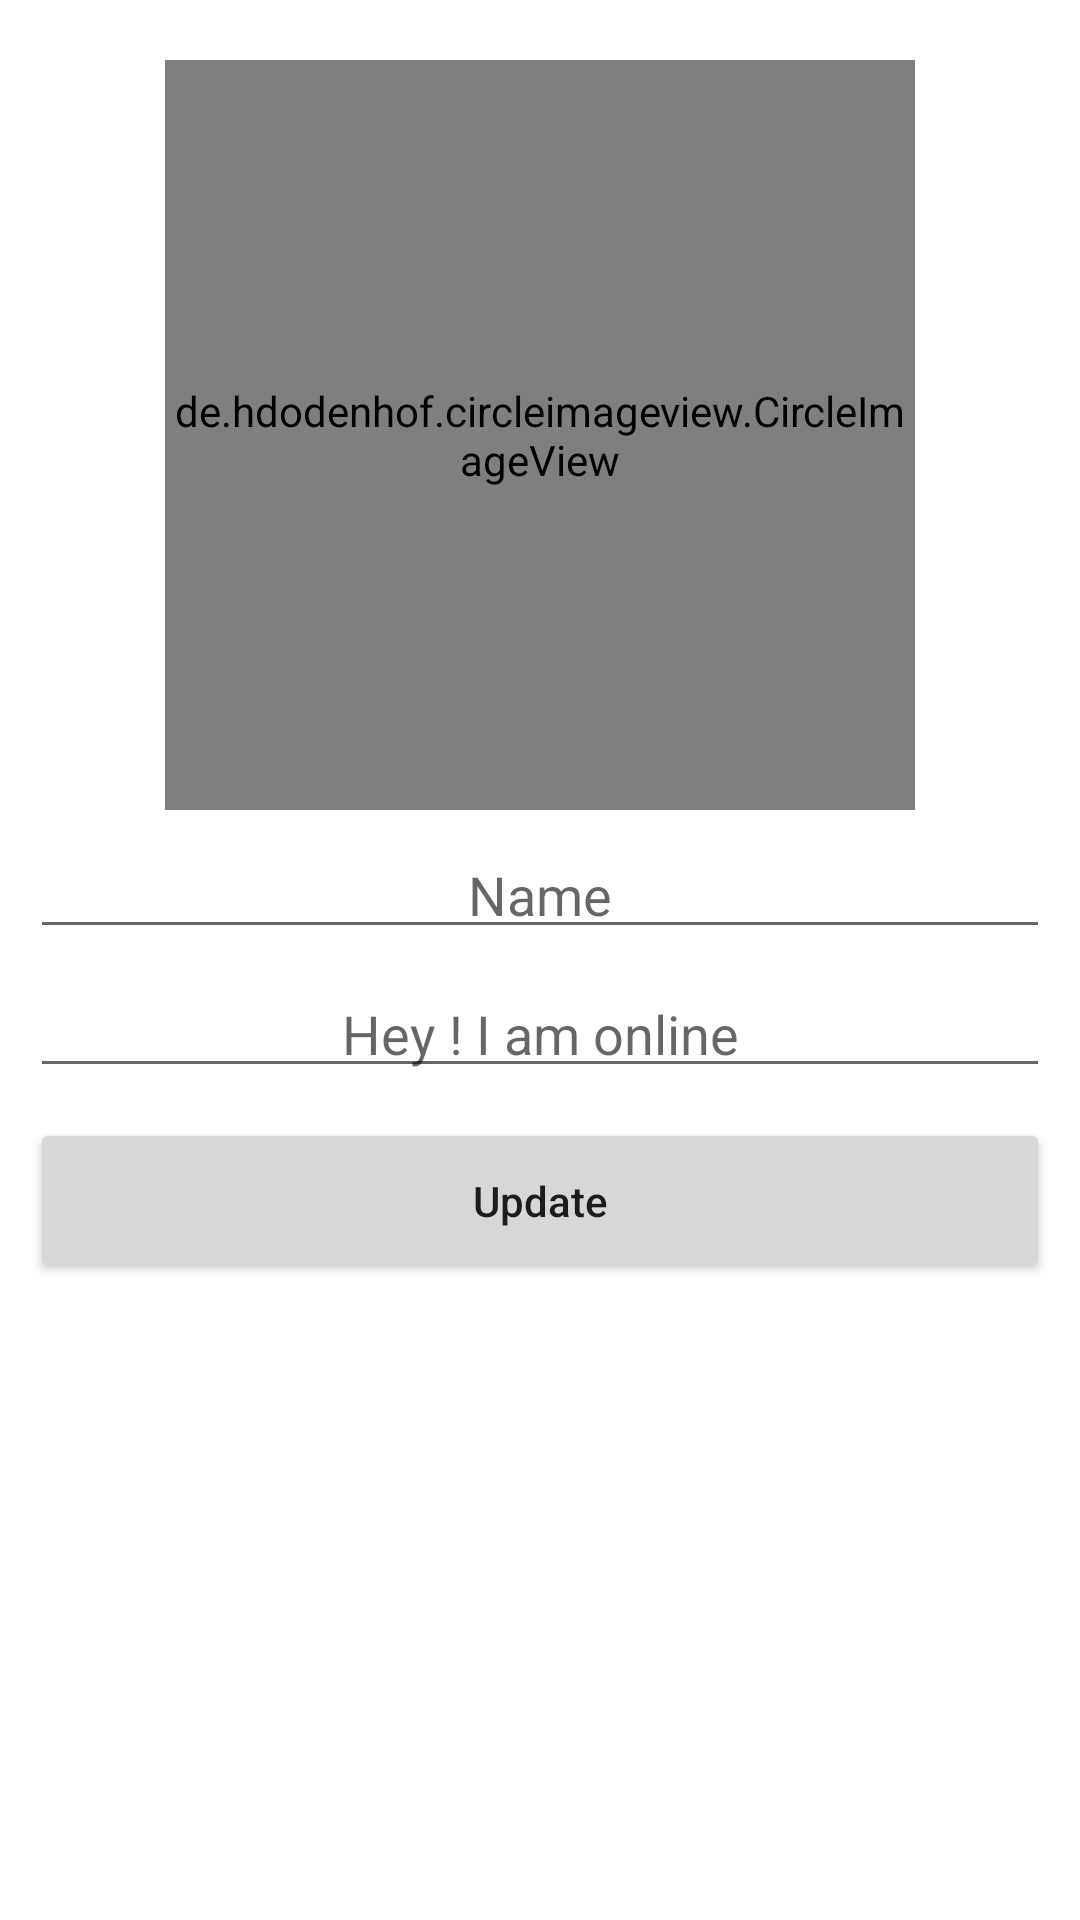

Write the Android layout XML for this screen, with the resource values it uses.
<!-- AndroidManifest.xml: application theme Theme.WhatsApp -->
<!-- res/layout/activity_settings.xml -->
<?xml version="1.0" encoding="utf-8"?>
<androidx.constraintlayout.widget.ConstraintLayout xmlns:android="http://schemas.android.com/apk/res/android"
    xmlns:app="http://schemas.android.com/apk/res-auto"
    xmlns:tools="http://schemas.android.com/tools"
    android:layout_width="match_parent"
    android:layout_height="match_parent"
    tools:context=".SettingsActivity">

    <de.hdodenhof.circleimageview.CircleImageView
        android:id="@+id/settingsProfileImage"
        android:layout_width="250dp"
        android:layout_height="250dp"
        android:layout_margin="20dp"
        app:layout_constraintEnd_toEndOf="parent"
        app:layout_constraintStart_toStartOf="parent"
        app:layout_constraintTop_toTopOf="parent"
        android:src="@drawable/avatar3"
        app:civ_border_width="5dp"
        app:civ_border_color="@color/colorPrimary"/>

    <EditText
        android:id="@+id/settingsProfileEditName"
        android:layout_width="match_parent"
        android:layout_height="wrap_content"
        app:layout_constraintEnd_toEndOf="parent"
        app:layout_constraintStart_toStartOf="parent"
        app:layout_constraintTop_toBottomOf="@+id/settingsProfileImage"
        android:inputType="textPersonName"
        android:drawableLeft="@drawable/edit_profile"
        android:hint="Name"
        android:textAlignment="center"
        android:padding="6dp"
        android:layout_margin="10dp"

        />
    <EditText
        android:id="@+id/settingsProfileStatus"
        android:layout_width="match_parent"
        android:layout_height="wrap_content"
        app:layout_constraintEnd_toEndOf="parent"
        app:layout_constraintStart_toStartOf="parent"
        app:layout_constraintTop_toBottomOf="@+id/settingsProfileEditName"
        android:inputType="textMultiLine"
        android:drawableLeft="@drawable/edit_status"
        android:hint="Hey ! I am online"
        android:textAlignment="center"
        android:padding="6dp"
        android:layout_margin="10dp"

        />
    <Button
        android:id="@+id/settingsProfileUpdateButton"
        android:layout_width="match_parent"
        android:layout_height="55dp"
        app:layout_constraintEnd_toEndOf="parent"
        app:layout_constraintStart_toStartOf="parent"
        app:layout_constraintTop_toBottomOf="@+id/settingsProfileStatus"
        android:text="Update"
        android:textAlignment="center"
        android:padding="6dp"
        android:layout_margin="10dp"
        android:textAllCaps="false"
        />




</androidx.constraintlayout.widget.ConstraintLayout>
<!-- resources referenced by this layout -->
<resources>
  <color name="colorPrimary">#0b6156</color>
  <style name="Theme.WhatsApp" parent="Theme.MaterialComponents.Light.DarkActionBar">
          
          <item name="colorPrimary">@color/colorPrimary</item>
          <item name="colorPrimaryVariant">@color/colorPrimaryDark</item>
          <item name="colorOnPrimary">@color/white</item>
          
          <item name="colorSecondary">@color/teal_200</item>
          <item name="colorSecondaryVariant">@color/teal_700</item>
          <item name="colorOnSecondary">@color/black</item>
          
          <item name="android:statusBarColor">?attr/colorPrimaryVariant</item>
          
      </style>
  <color name="colorPrimaryDark">#095049</color>
  <color name="white">#FFFFFFFF</color>
  <color name="teal_200">#FF03DAC5</color>
  <color name="teal_700">#FF018786</color>
  <color name="black">#FF000000</color>
</resources>
